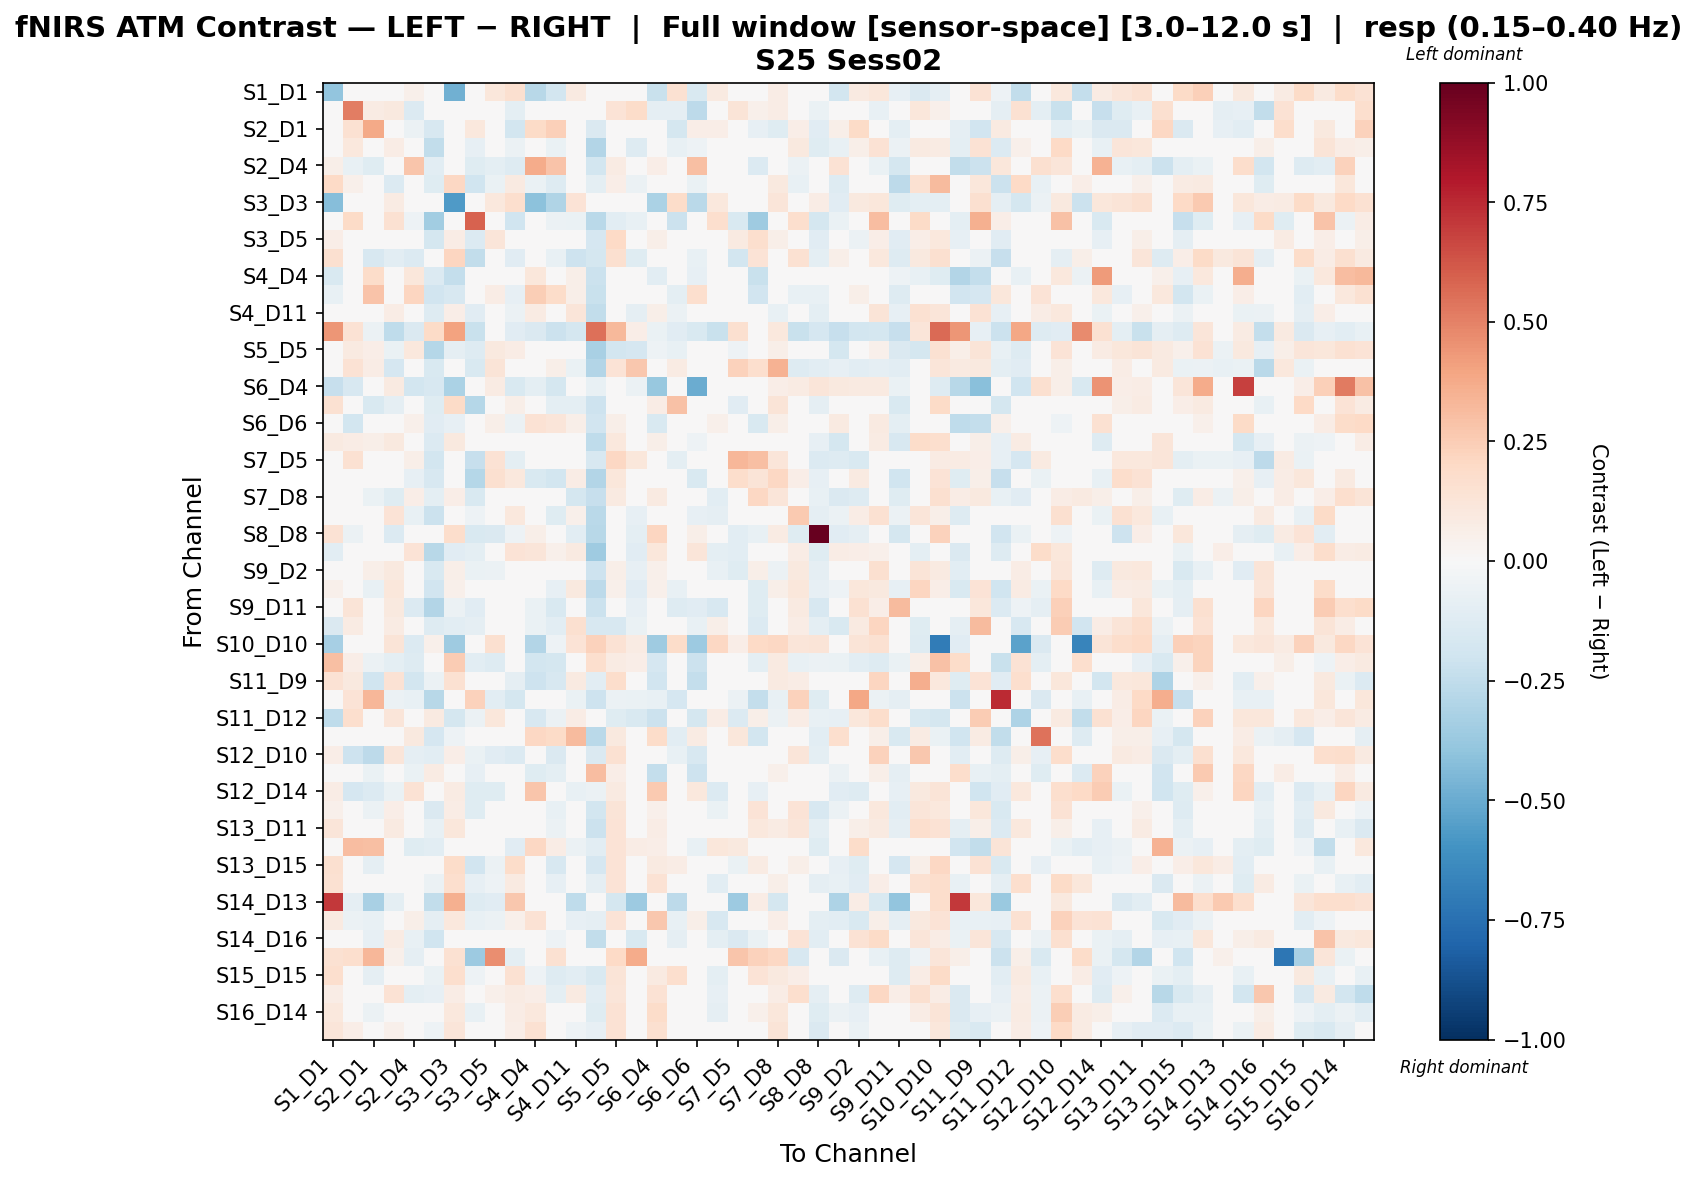

Source data for this figure (header and first rows):
, S1_D1 hbo, S1_D3 hbo, S2_D1 hbo, S2_D2 hbo, S2_D4 hbo, S3_D1 hbo, S3_D3 hbo, S3_D4 hbo, S3_D5 hbo, S4_D2 hbo, S4_D4 hbo, S4_D6 hbo, S4_D11 hbo, S5_D3 hbo, S5_D5 hbo, S5_D7 hbo, S6_D4 hbo, S6_D5 hbo, S6_D6 hbo, S6_D8 hbo, S7_D5 hbo, S7_D7 hbo, S7_D8 hbo
S1_D1 hbo, -0.3927, 0.01655, 0.0233, 0.02658, 0.05348, 0.01554, -0.4807, -0.009176, 0.1109, 0.1595, -0.2761, -0.1834, 0.09073, -0.01563, -0.03396, -0.04439, -0.2261, 0.1527, -0.1506, 0.08807, -0.0166, -0.01005, 0.07613
S1_D3 hbo, 0.03444, 0.515, 0.08181, 0.09454, -0.14, 0.01125, 0.03444, 0.03034, -0.01654, -0.1, 0.004605, -0.006055, -0.04326, -0.01827, 0.1376, 0.1836, -0.09241, -0.09073, -0.2605, 0.02983, 0.1312, 0.05404, 0.07189
S2_D1 hbo, 0.0, 0.1547, 0.3813, 0.01356, -0.05679, -0.1563, 0.0, 0.1053, 0.005639, -0.1835, 0.1939, 0.235, 0.03632, -0.1451, 0.04712, 0.0006147, 0.01995, -0.1757, 0.06959, 0.06525, -0.04528, -0.08521, -0.1229
S2_D2 hbo, 4.705415437752154e-05, 0.1058, -0.001515, 0.07765, -0.0165, -0.2454, 0.02904, -0.08509, 0.04109, -0.05622, -0.0248, -0.0697, 0.02367, -0.2906, -0.01046, -0.1282, 0.03774, -0.07234, -0.05249, -0.01474, -0.04544, -0.04841, -0.03766
S2_D4 hbo, 0.06036, -0.07559, -0.1233, -0.0383, 0.2804, -0.1047, 0.01419, -0.1176, -0.09549, -0.1297, 0.3728, 0.2878, -0.03337, -0.1808, 0.08534, -0.0231, 0.068, -0.02279, 0.3007, -0.03228, 0.01707, -0.1404, 0.0452
S3_D1 hbo, 0.2009, 0.05148, -0.04494, -0.1347, -0.01675, -0.123, 0.2066, -0.1985, -0.06649, 0.08752, -0.06298, -0.1273, -0.02649, -0.09843, 0.06613, -0.05509, -0.04646, 0.001001, -0.0646, 0.004972, -0.03598, -0.009252, 0.09723
S3_D3 hbo, -0.4293, 0.003005, 0.02431, 0.07879, -0.03672, 0.03332, -0.5702, 0.0, 0.109, 0.1673, -0.4098, -0.3034, 0.1349, 0.02957, -0.04579, 0.003384, -0.3181, 0.1841, -0.2728, 0.1026, 0.03172, 0.01617, 0.1204
S3_D4 hbo, -0.03785, 0.1918, 0.02887, 0.1494, -0.05063, -0.3438, -0.007116, 0.586, -0.03544, -0.1961, 0.04668, -0.05618, -0.06468, -0.2698, -0.107, -0.07284, -0.0165, -0.2116, -0.009953, 0.1668, -0.1518, -0.3523, -0.01831
S3_D5 hbo, 0.06633, -0.03459, -0.04536, 0.0268, -0.02303, -0.1778, 0.07266, -0.1347, 0.1204, -0.02236, -0.005877, -0.01585, -0.04639, -0.1669, 0.2021, 0.02021, 0.05995, -0.04042, -0.01082, -0.02953, 0.08686, 0.1701, 0.05943
S4_D2 hbo, 0.1569, -0.04788, -0.1634, -0.1093, -0.136, 0.02726, 0.2143, -0.2474, -0.009526, -0.114, 0.0, -0.07619, -0.2065, -0.1772, 0.1578, -0.118, 0.001892, -0.009971, -0.07356, 0.01259, -0.1836, 0.1373, 0.02769
S4_D4 hbo, -0.1549, -0.0364, 0.183, -0.003389, 0.1155, -0.1356, -0.2388, 0.009419, -0.03252, -0.00831, 0.1152, 0.04426, 0.05935, -0.2122, -0.01496, -0.01662, -0.1059, -0.0452, -0.0846, 0.01545, 0.01828, -0.2225, 0.0
S4_D6 hbo, -0.07345, 0.009921, 0.2878, -0.02182, 0.2162, -0.1916, -0.1575, 0.02004, 0.07808, -0.08189, 0.2439, 0.1868, 0.06032, -0.2262, 0.02392, 0.02895, -0.0456, -0.09438, 0.1719, 0.005705, 0.04485, -0.192, -0.02498
S4_D11 hbo, 0.03971, 0.04531, 0.04055, 0.07275, -0.01255, -0.1287, 0.06804, -0.1103, -0.02503, -0.05643, 0.08093, 0.03864, 0.119, -0.2447, 0.03233, -0.09073, 0.05949, -0.05869, 0.03507, -0.04984, -0.02929, 0.003053, -0.0715
S5_D3 hbo, 0.4406, 0.1449, -0.05903, -0.2554, -0.1467, 0.1908, 0.4035, -0.2215, 0.03087, -0.1144, -0.1451, -0.2164, -0.1787, 0.5529, 0.3262, 0.06406, -0.06358, -0.1123, -0.1518, -0.2205, 0.1579, 0.02451, 0.1032
S5_D5 hbo, -0.0495, 0.08971, 0.06424, -0.06923, 0.1071, -0.283, -0.09029, -0.132, 0.09658, 0.07476, -0.03897, -0.02323, -0.01918, -0.3212, -0.1869, -0.1669, -0.05035, -0.07124, 0.01194, 0.02954, -0.05222, -0.004471, 0.06051
S5_D7 hbo, -0.03125, 0.1439, 0.07598, -0.1716, 0.03823, -0.1491, 0.003416, -0.1506, 0.1315, -0.04699, 0.006169, 0.05871, -0.06437, -0.2951, 0.1329, 0.2712, -0.03468, 0.08342, -0.02599, -0.03451, 0.2329, 0.1713, 0.3504
S6_D4 hbo, -0.2314, -0.1587, -0.008031, 0.09166, -0.185, -0.1592, -0.3195, -0.0299, 0.07857, -0.1555, -0.09722, -0.1786, -0.02427, -0.07309, -0.03751, -0.05979, -0.3784, 0.03928, -0.4994, 0.0364, 0.0, -0.02442, 0.06547
S6_D5 hbo, 0.1531, -0.04155, -0.1495, -0.08776, 0.02613, -0.1188, 0.1887, -0.2842, 0.009633, 0.06216, -0.009488, -0.0973, -0.1014, -0.2039, 0.02946, -0.01799, 0.07141, 0.2935, -0.0005783, 0.0267, -0.1159, 0.01498, 0.1264
S6_D6 hbo, -0.01481, -0.1869, 0.03654, 0.01047, 0.05227, -0.1113, -0.08421, 0.02275, 0.05803, -0.06246, 0.1429, 0.1247, 0.05629, -0.1934, 0.05519, -0.021, -0.1518, -0.0003595, 0.03866, 0.05168, 0.0, -0.1523, 0.06204
S6_D8 hbo, 0.09267, 0.07333, 0.06162, 0.09446, 0.03472, -0.1369, 0.09432, 0.0474, 0.0249, 0.01196, -0.004336, -0.03365, -0.0244, -0.2535, 0.107, -0.03001, 0.05694, 0.03151, -0.05331, 0.02647, 0.03595, 0.0496, 0.01534
S7_D5 hbo, -0.04274, 0.1497, 0.03119, -0.03776, 0.05942, -0.1864, -0.007258, -0.2273, 0.1439, -0.09384, 0.03556, 0.04411, -0.02135, -0.1605, 0.2077, 0.1138, 0.0, -0.1016, 0.0, -0.01284, 0.3304, 0.3021, 0.1213
S7_D7 hbo, 0.01665, 0.03787, 0.001097, 0.001654, -0.08337, -0.1628, 0.01057, -0.2828, 0.162, 0.1091, -0.1538, -0.1834, 0.07225, -0.2967, 0.1134, -0.007438, -0.01845, -0.007626, -0.1518, 0.01747, 0.1739, 0.1261, 0.208
S7_D8 hbo, 0.03958, 0.003426, -0.06299, -0.1224, 0.06304, -0.09404, 0.06736, -0.1504, -0.02872, 0.01229, -0.01528, -0.03057, -0.1733, -0.2309, 0.08653, 0.0345, 0.08826, -0.0174, 0.03783, -0.1068, -0.02742, 0.2099, 0.1226
S8_D6 hbo, -0.0361, 0.0245, 0.02078, 0.1329, -0.07404, -0.2125, -0.02406, -0.05103, 0.01729, 0.1029, -0.04959, -0.1207, 0.05126, -0.266, 0.04532, -0.083, 0.03807, -0.03253, -0.07903, -0.08705, -0.01027, -0.02507, 0.003079
S8_D8 hbo, 0.1421, -0.05495, -0.00559, -0.1372, 0.03956, 0.009835, 0.1774, -0.1506, -0.1434, -0.05266, 0.06083, -0.03671, -0.1078, -0.2743, 0.04878, -0.09429, 0.215, 0.03937, 0.05724, 0.02687, -0.1084, -0.07201, 0.08118
S8_D15 hbo, -0.1056, 0.02706, 0.03731, -0.0008935, 0.1333, -0.2805, -0.1113, -0.09683, 0.0297, 0.1377, 0.1237, 0.05024, 0.08869, -0.3567, -0.03456, -0.1169, 0.1103, 0.0146, 0.1175, -0.09436, -0.1026, -0.04592, 0.00546
S9_D2 hbo, 0.04957, 0.02476, 0.0575, 0.1015, -0.006941, -0.1511, 0.05949, -0.06964, -0.05539, -0.02073, 0.01017, -0.04539, -0.002351, -0.2044, 0.05794, -0.08492, 0.05207, -0.04965, -0.0298, -0.0781, -0.1238, 0.05779, -0.0596
S9_D9 hbo, 0.05358, -0.004982, -0.07426, 0.115, -0.04944, -0.1884, 0.05358, -0.007455, -0.02631, 0.02236, -0.00192, -0.08204, 0.09541, -0.2636, 0.05014, -0.1125, 0.05064, -0.07327, -0.03455, -0.0407, -0.02813, -0.1196, 0.05544
S9_D11 hbo, -0.03725, 0.1275, 0.005736, 0.09954, -0.1329, -0.2918, -0.05866, -0.1142, 0.01889, -0.03129, -0.06628, -0.1489, -0.02724, -0.218, -0.02724, -0.08511, -0.04473, -0.1302, -0.1134, -0.1619, 0.01684, -0.1216, -0.02804
S10_D9 hbo, -0.1473, 0.08407, -0.01262, 0.08274, 0.02349, -0.1306, -0.1026, -0.08704, 0.04039, 0.02749, -0.06962, -0.1032, 0.1575, -0.1626, -0.16, -0.06373, -0.02038, -0.03796, -0.07091, 0.05976, -0.041, -0.1381, 0.005417
S10_D10 hbo, -0.3342, -0.03468, -0.004932, 0.1313, -0.1344, 0.05106, -0.3558, -0.01801, 0.1604, 0.04268, -0.291, -0.05024, 0.1393, 0.234, 0.1422, 0.08172, -0.3518, 0.1814, -0.364, 0.2049, 0.0681, 0.2006, 0.2049
S10_D12 hbo, 0.3029, 0.0689, -0.05544, -0.09895, -0.1267, -0.02352, 0.2538, -0.1063, -0.1308, 0.02986, -0.1865, -0.1765, -0.03163, 0.1695, 0.08247, 0.06338, -0.1644, 0.02886, -0.2124, 0.006715, 0.04753, -0.09991, 0.0927
S11_D9 hbo, 0.1431, 0.09396, -0.1987, 0.1424, -0.181, -0.05615, 0.1507, -0.0159, -0.02815, -0.08973, -0.2086, -0.1613, 0.08648, -0.1039, 0.1778, 0.03262, -0.1927, -0.03088, -0.2417, 0.02751, 0.01296, 0.02067, 0.09332
S11_D11 hbo, -0.01341, 0.133, 0.3294, -0.0569, -0.07598, -0.2785, -0.04138, 0.2339, -0.1067, -0.1744, 0.03045, 0.002178, -0.06503, -0.2086, -0.05478, -0.06877, -0.0772, -0.1672, -0.03832, 0.04858, -0.06149, -0.236, -0.07049
S11_D12 hbo, -0.2514, 0.1698, 0.001591, 0.1246, -0.03137, 0.08622, -0.179, -0.058, 0.1149, 0.02879, -0.1578, -0.06147, 0.07165, 0.03797, -0.1238, -0.1526, -0.2152, -0.03648, -0.1741, 0.07318, -0.1342, 0.05685, -0.05999
S11_D13 hbo, -0.01509, -0.041, -0.02924, 0.0303, 0.1009, -0.1677, -0.05394, -0.03235, -0.01253, -0.02752, 0.2083, 0.1936, 0.3149, -0.2682, 0.09571, 0.003085, 0.1873, -0.1037, 0.07911, 0.007825, 0.1117, -0.1833, -0.008674
S12_D10 hbo, 0.06476, -0.2046, -0.26, 0.1218, -0.08925, -0.1023, 0.06476, -0.07022, -0.1167, -0.1365, -0.02603, -0.1409, 0.01528, -0.1412, 0.1538, 0.01783, -0.03572, -0.07105, -0.1571, -0.04971, -0.02418, -0.006915, 0.02741
S12_D12 hbo, 0.01405, 0.04134, -0.06667, 0.02474, -0.06968, 0.08161, 0.02387, -0.07836, -0.005728, -0.04058, -0.1241, -0.1007, 0.005959, 0.3063, 0.06369, 0.0, -0.2378, -0.04636, -0.205, -0.02604, 0.0, 0.02554, 0.05384
S12_D14 hbo, 0.07427, -0.1718, -0.1395, -0.06602, 0.141, -0.01545, 0.0807, -0.1225, -0.1185, -0.04567, 0.2804, 0.01949, -0.07426, -0.06017, 0.08723, 0.0, 0.2605, -0.04046, 0.103, -0.1338, -0.006423, -0.07919, 0.04709
S13_D6 hbo, 0.05225, 0.01821, -0.05539, 0.06989, -0.004748, -0.1434, 0.07605, -0.1177, 0.0287, 0.01265, -0.01379, -0.07052, -0.02054, -0.1829, 0.1272, -0.01764, 0.05103, -0.02464, -0.03508, -0.06848, 0.02548, 0.1373, 0.02971
S13_D11 hbo, 0.1209, -0.008805, -0.01507, 0.091, -0.03019, -0.07784, 0.1153, -0.04411, 0.01906, 0.04468, -0.004558, -0.05982, -0.005935, -0.2121, 0.1362, 0.001604, 0.0705, 0.03127, -0.0382, -0.03141, 0.04109, 0.1068, 0.07913
S13_D13 hbo, 0.0235, 0.3066, 0.3039, 0.02535, -0.1246, -0.1045, 0.0235, -0.007816, 0.005317, -0.1142, 0.2106, 0.07528, -0.05854, -0.1075, 0.1331, 0.07055, 0.06757, -0.0459, -0.07768, 0.1162, 0.09862, -0.02242, 0.0313
S13_D15 hbo, 0.1618, 0.03552, -0.09221, 0.01621, -0.04285, -0.001364, 0.1816, -0.1951, -0.05522, 0.1798, 0.003775, -0.1573, -0.028, -0.1674, 0.135, -0.03974, 0.09318, 0.07473, -0.02948, -0.04154, -0.07, 0.07939, 0.01758
S14_D12 hbo, 0.1515, 0.02644, -0.04218, 0.03058, -0.0273, -0.06188, 0.1642, -0.0817, -0.05071, 0.08841, 0.008537, -0.08547, -0.02088, -0.09213, 0.1362, -0.02794, 0.1428, 0.01977, -0.03252, -0.1063, -0.04175, 0.01081, 0.06198
S14_D13 hbo, 0.7042, -0.0923, -0.323, -0.09573, 0.0, -0.2459, 0.3521, -0.126, -0.1171, 0.2733, 0.0, 0.0, -0.2521, -0.007397, -0.1789, -0.3595, 0.0, -0.2633, 0.0, 0.0, -0.3595, 0.07705, -0.1789
S14_D14 hbo, 0.08836, -0.0606, -0.07668, -0.01077, 0.05487, -0.09211, 0.108, -0.07118, -0.05706, 0.05412, 0.1452, -0.04092, -0.08217, -0.08886, 0.1393, -0.03079, 0.2722, -0.07625, 0.058, -0.1602, -0.03752, 0.01925, 0.06502
S14_D16 hbo, 0.03764, -0.02098, -0.07813, 0.0857, -0.07547, -0.197, 0.033, -0.02916, -0.02508, -0.02435, 0.006796, -0.05205, -0.007308, -0.2482, -0.008463, -0.1551, 0.04239, -0.08738, 0.02465, -0.09657, -0.1411, -0.06282, -0.01741
S15_D13 hbo, 0.1543, 0.1658, 0.3339, 0.0542, -0.09357, -0.03184, 0.1543, -0.3599, 0.4646, -0.1011, -0.03316, 0.1543, 0.02333, 0.02333, 0.1954, 0.3713, 0.03087, 0.04302, -0.01445, -0.01312, 0.2801, 0.2318, 0.2062
S15_D15 hbo, 0.1653, 0.002808, -0.08772, 0.02828, -0.04038, -0.06683, 0.1664, -0.05333, -0.003164, 0.1539, -0.05431, -0.1322, -0.1022, -0.1499, 0.1265, -0.03315, 0.09139, 0.1655, -0.0392, -0.09948, -0.02838, 0.133, 0.09796
S15_D16 hbo, 0.0714, 0.02599, 0.006948, 0.1436, -0.09876, -0.08075, 0.0714, 0.04246, 0.05344, 0.08158, 0.06365, -0.09884, 0.08732, -0.1072, 0.1239, -0.007313, 0.1428, -0.03215, -0.01619, -0.08053, -0.01463, 0.02824, 0.07685
S16_D14 hbo, 0.1087, 0.006336, -0.06101, 0.03081, 0.03062, -0.03865, 0.1087, -0.0736, -0.0432, 0.07184, 0.1047, -0.03829, -0.04018, -0.1177, 0.1428, -0.0006814, 0.1845, 0.01944, 0.01445, -0.09157, -0.009911, 0.05285, 0.1145
S16_D16 hbo, 0.1221, 0.06935, 0.03397, 0.05323, -0.01176, -0.05033, 0.1221, -0.007975, 0.03132, 0.06975, 0.15, -0.02922, -0.0511, -0.08353, 0.1442, 0.0, 0.162, -0.00686, 0.0246, -0.01574, -0.006723, 0.01405, 0.1284
